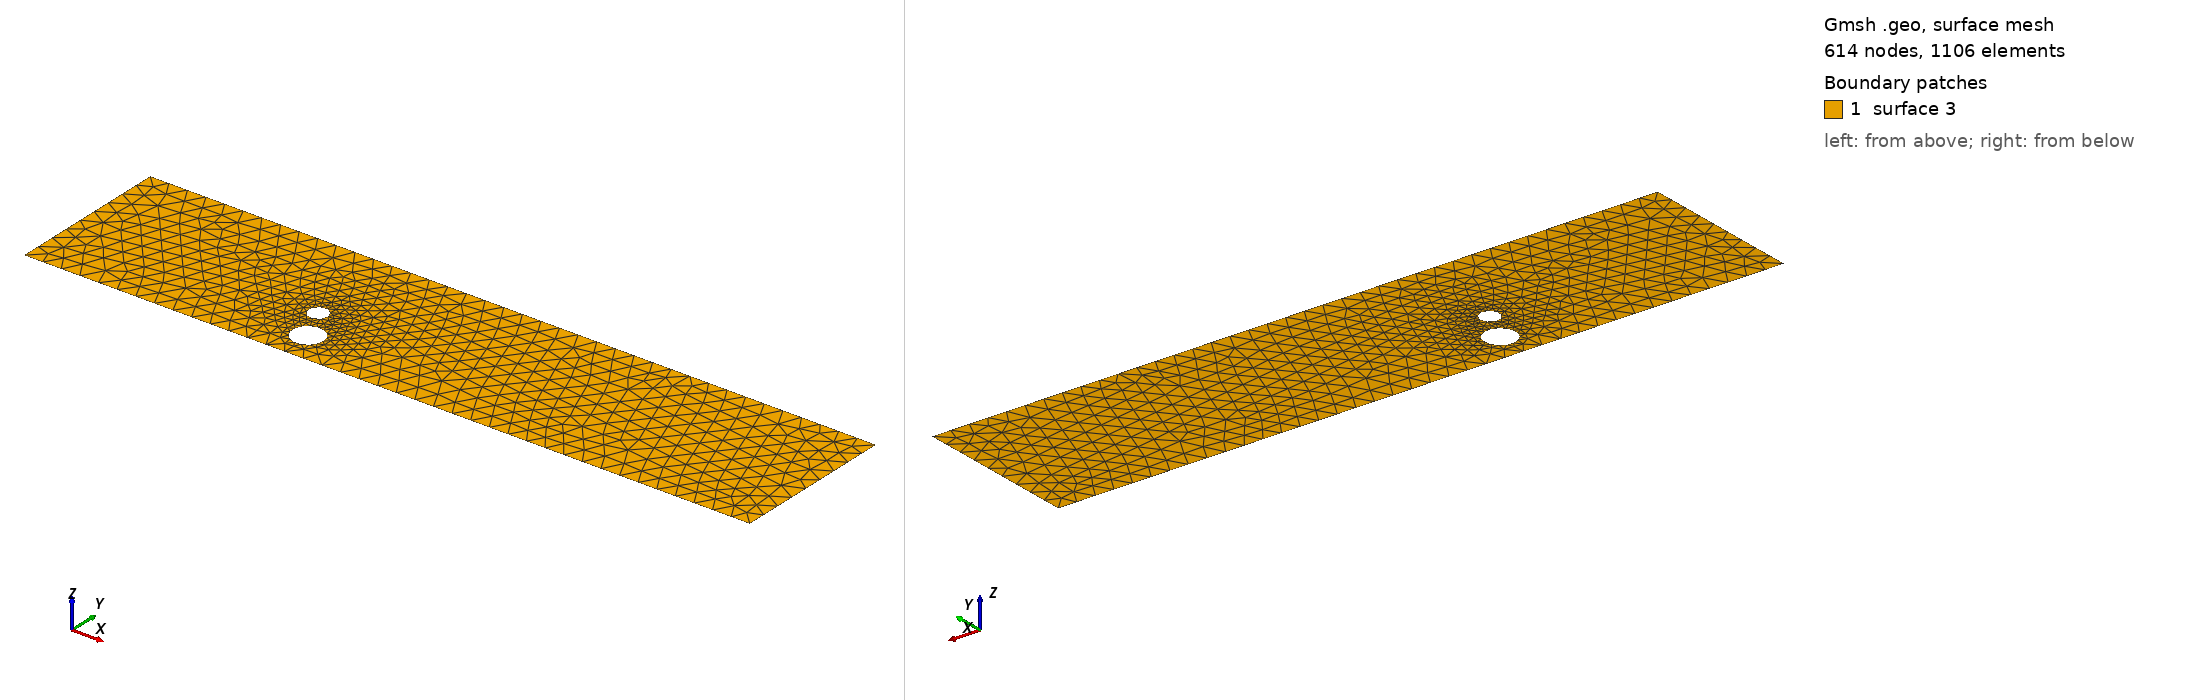

Gmsh geometry script, surface-meshed: 614 nodes, 1106 surface elements. Boundary patches (legend numbers): 1 surface 3. Left view from above one corner, right view from below the opposite corner. The script declares no physical surfaces, so the legend lists its geometric surfaces. The drawing asked Gmsh for element sizes between 1% and 20% of the model's largest extent; the script's own settings can give other sizes.

=== cad_398.geo (drawn) ===
//+
SetFactory("OpenCASCADE");
//+
Point(1) = {0.347168, -3.762657, 0.000000, 1.000000};
//+
Point(2) = {38.394246, -3.762657, 0.000000, 1.000000};
//+
Point(3) = {38.394246, 4.841994, 0.000000, 1.000000};
//+
Point(4) = {0.347168, 4.841994, 0.000000, 1.000000};
//+
Line(1) = {4, 1};
//+
Line(2) = {1, 2};
//+
Line(3) = {2, 3};
//+
Line(4) = {3, 4};
//+
Curve Loop(1) = {1, 2, 3, 4};
//+
Point(6) = {14.720559, -2.066777, 0.000000, 0.080357};
//+
Point(5) = {13.916986, -2.066777, 0.000000, 0.080357};
//+
Point(7) = {13.515200, -1.370862, 0.000000, 0.080357};
//+
Point(8) = {13.515200, -2.762691, 0.000000, 0.080357};
//+
Point(10) = {13.592133, -0.265041, 0.000000, 0.050832};
//+
Point(9) = {13.083816, -0.265041, 0.000000, 0.050832};
//+
Point(11) = {12.829658, 0.175175, 0.000000, 0.050832};
//+
Point(12) = {12.829658, -0.705256, 0.000000, 0.050832};
//+
Ellipse(5) = {6, 5, 7, 7};
//+
Ellipse(6) = {7, 5, 8, 8};
//+
Ellipse(7) = {8, 5, 6, 6};
//+
Curve Loop(2) = {5, 6, 7};
//+
Ellipse(8) = {10, 9, 11, 11};
//+
Ellipse(9) = {11, 9, 12, 12};
//+
Ellipse(10) = {12, 9, 10, 10};
//+
Curve Loop(3) = {8, 9, 10};
//+
Plane Surface(3) = {1, 2, 3};
//+
Physical Curve("INFLOW", 100) = {1};
//+
Physical Curve("OUTFLOW", 101) = {3};
//+
Physical Curve("WALL_BOUNDARY", 102) = {2, 4};
//+
Physical Curve("OBSTACLE", 103) = {5, 6, 7, 8, 9, 10};
